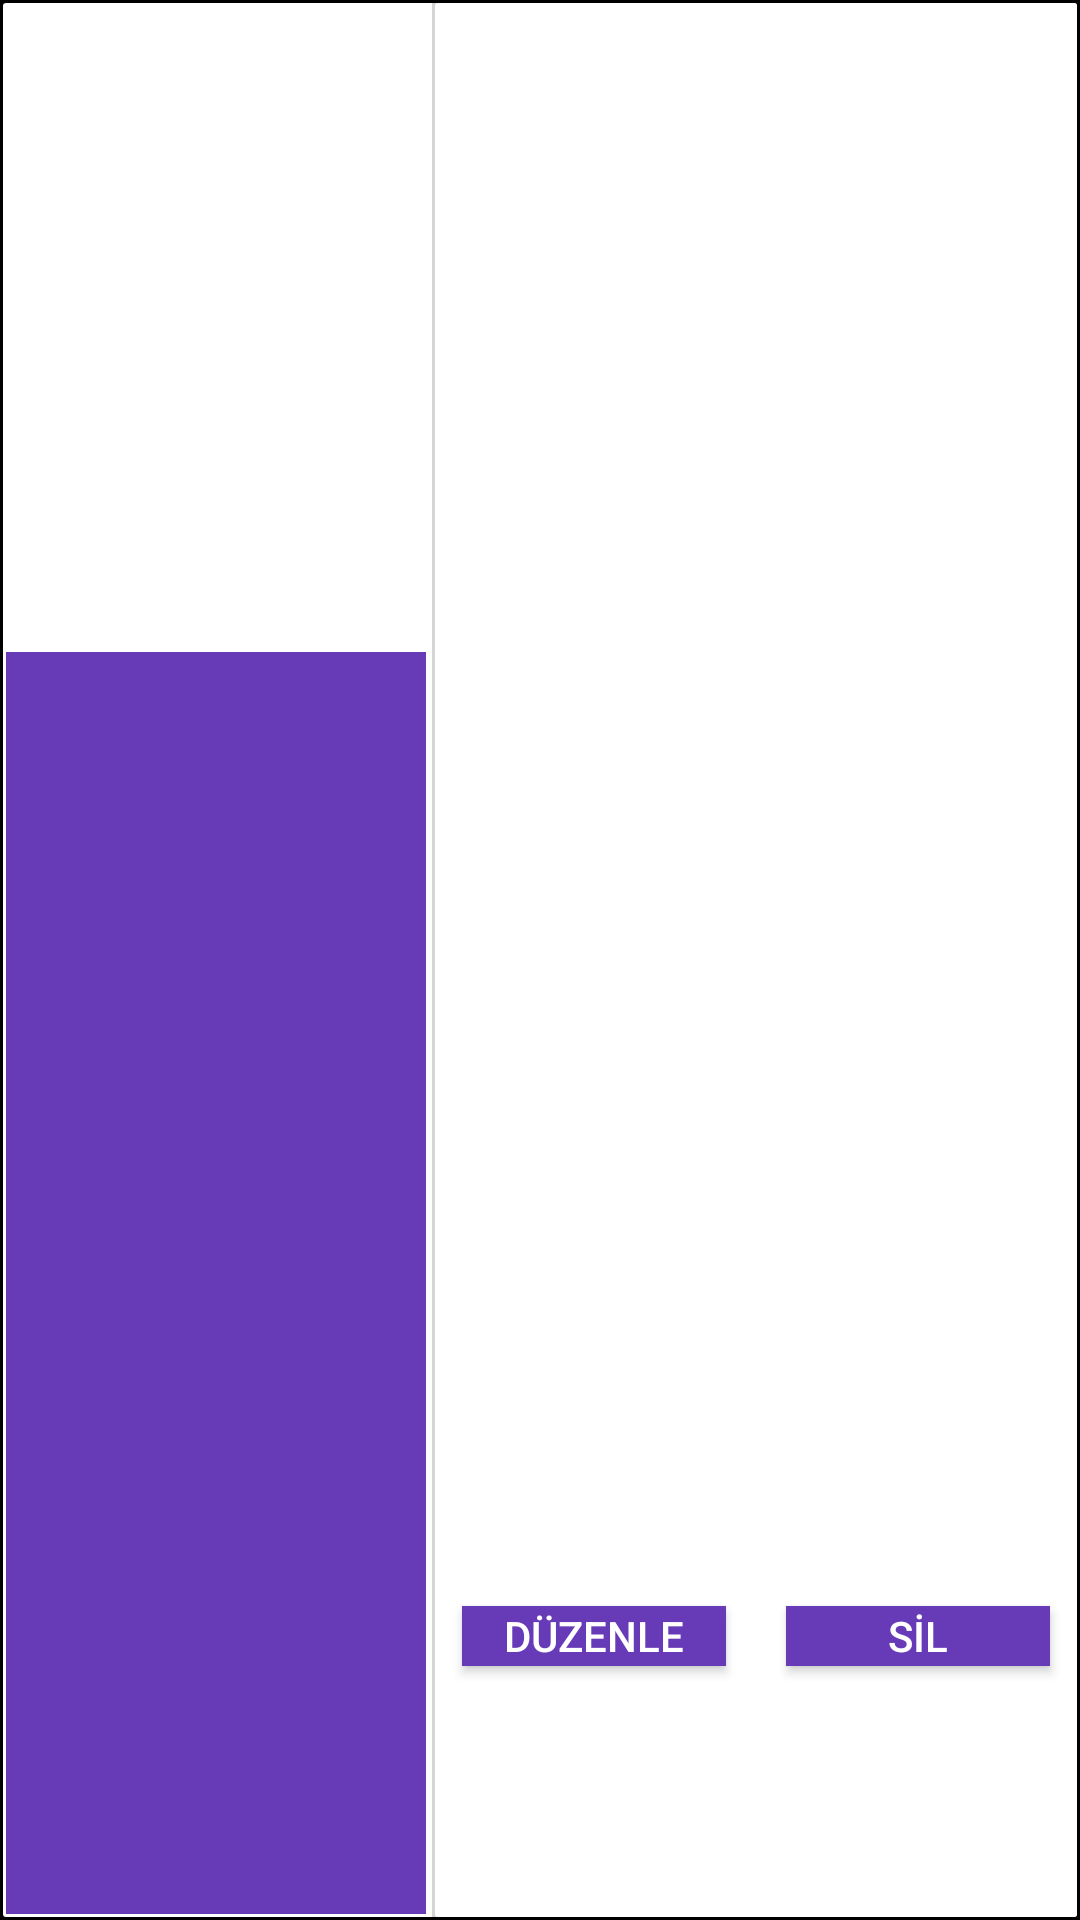

Write the Android layout XML for this screen, with the resource values it uses.
<!-- AndroidManifest.xml: application theme Theme.EvcilHayvanSahiplenme -->
<!-- res/layout/profileads_row.xml -->
<?xml version="1.0" encoding="utf-8"?>
<LinearLayout xmlns:android="http://schemas.android.com/apk/res/android"
    xmlns:app="http://schemas.android.com/apk/res-auto"
    android:layout_width="match_parent"
    android:layout_height="175dp"
    android:layout_margin="10dp"
    android:background="@color/black"
    android:orientation="vertical">

    <LinearLayout
        android:layout_width="match_parent"
        android:layout_height="150dp"
        android:layout_weight="1.5"
        android:background="@drawable/bg_border"
        android:orientation="horizontal">

        <LinearLayout
            android:layout_width="match_parent"
            android:layout_height="match_parent"
            android:layout_margin="2dp"
            android:layout_weight="6"
            android:orientation="vertical">

            <ImageView
                android:id="@+id/ad_image"
                android:layout_width="match_parent"
                android:layout_height="100dp"
                android:layout_gravity="center"
                android:layout_weight="0.30"
                android:textAlignment="center" />

            <TextView
                android:id="@+id/ad_status"
                android:layout_width="match_parent"
                android:layout_height="35dp"
                android:layout_weight="1"
                android:background="@color/mor"
                android:gravity="center"
                android:textAlignment="center"
                android:textColor="@color/turuncu"
                android:textSize="14sp" />

        </LinearLayout>

        <LinearLayout
            android:layout_width="match_parent"
            android:layout_height="match_parent"
            android:layout_gravity="center"
            android:layout_weight="4"
            android:background="@drawable/bg_border"
            android:gravity="center"
            android:orientation="vertical">

            <TextView
                android:id="@+id/ad_Name"
                android:layout_width="match_parent"
                android:layout_height="wrap_content"
                android:layout_weight="1.5"
                android:textAlignment="center"
                android:textColor="@color/black"
                android:textSize="16sp" />

            <TextView
                android:id="@+id/ad_Detail"
                android:layout_width="match_parent"
                android:layout_height="wrap_content"
                android:layout_weight="1.5"
                android:textAlignment="center"
                android:textColor="@color/black"
                android:textSize="14sp" />

            <TextView
                android:id="@+id/ad_Detail2"
                android:layout_width="match_parent"
                android:layout_height="wrap_content"
                android:layout_weight="1.5"
                android:textAlignment="center"
                android:textColor="@color/black"
                android:textSize="14sp" />

            <TextView
                android:id="@+id/ad_ViewValue"
                android:layout_width="match_parent"
                android:layout_height="wrap_content"
                android:layout_weight="1.5"
                android:textAlignment="center"
                android:textColor="@color/black"
                android:textSize="14sp"
                android:textStyle="bold" />

            <LinearLayout
                android:layout_width="match_parent"
                android:layout_height="40dp"
                android:layout_weight="1"
                android:orientation="horizontal">

                <androidx.appcompat.widget.AppCompatButton
                    android:id="@+id/changeBt"
                    android:layout_width="match_parent"
                    android:layout_height="20dp"
                    android:layout_margin="10dp"
                    android:layout_weight="1"
                    android:background="@color/mor"
                    android:text="DÜZENLE"
                    android:textColor="@android:color/white"
                    android:textSize="14sp" />

                <androidx.appcompat.widget.AppCompatButton
                    android:id="@+id/deleteBt"
                    android:layout_width="match_parent"
                    android:layout_height="20dp"
                    android:layout_margin="10dp"
                    android:layout_weight="1"
                    android:background="@color/mor"
                    android:text="SİL"
                    android:textColor="@android:color/white"
                    android:textSize="14sp" />
            </LinearLayout>

        </LinearLayout>

    </LinearLayout>



</LinearLayout>
<!-- resources referenced by this layout -->
<resources>
  <color name="black">#FF000000</color>
  <color name="mor">#673ab7</color>
  <color name="turuncu">#ffde59</color>
  <!-- drawable bg_border (drawable) -->
  <?xml version="1.0" encoding="utf-8"?>
  <layer-list xmlns:android="http://schemas.android.com/apk/res/android">
      <item>
          <shape android:shape="rectangle">
              <solid android:color="#2A000000"/>
              <corners android:radius="1dp" />
          </shape>
      </item>
  
      <item
          android:left="1dp"
          android:right="1dp"
          android:top="1dp"
          android:bottom="1dp">
          <shape android:shape="rectangle">
              <solid android:color="@android:color/white"/>
              <corners android:radius="1dp" />
          </shape>
      </item>
  </layer-list>
  <style name="Theme.EvcilHayvanSahiplenme" parent="Theme.AppCompat.Light.NoActionBar">
  
  
  
          <item name="android:forceDarkAllowed" tools:targetApi="q">false</item>
          
          <item name="colorPrimary">@color/purple_500</item>
          <item name="colorPrimaryVariant">@color/white</item>
          <item name="colorOnPrimary">@color/purple_700</item>
          
          <item name="colorSecondary">@color/purple_500</item>
          <item name="colorSecondaryVariant">@color/teal_700</item>
          <item name="colorOnSecondary">@color/black</item>
          
          <item name="android:statusBarColor" tools:targetApi="l">?attr/colorPrimaryVariant</item>
          
  
      </style>
  <color name="purple_500">#FF6200EE</color>
  <color name="white">#FF3700B3</color>
  <color name="purple_700">#FFFFFF</color>
  <color name="teal_700">#FF018786</color>
</resources>
